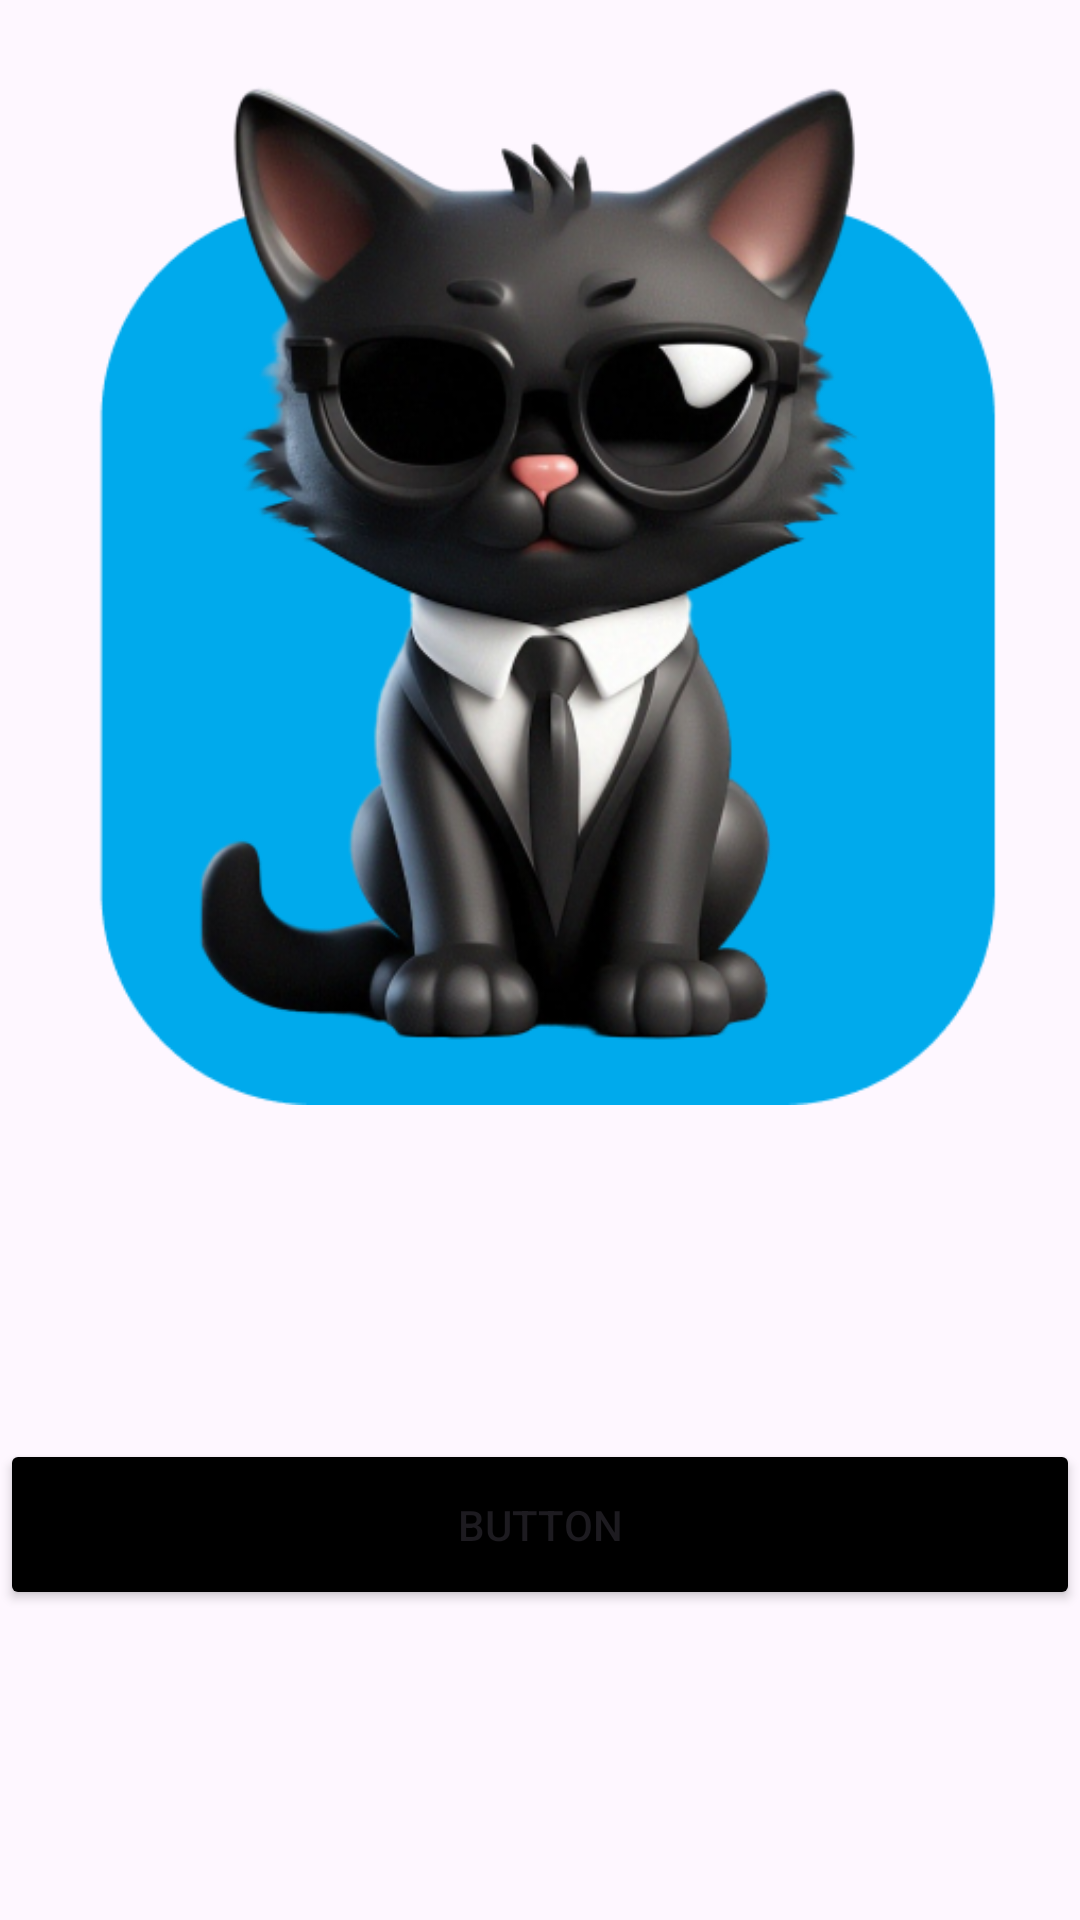

Reconstruct the res/layout file that produces this screen, plus the resources it refers to.
<!-- AndroidManifest.xml: application theme Theme.Strelka -->
<!-- res/layout/animal_in_list.xml -->
<?xml version="1.0" encoding="utf-8"?>
<androidx.constraintlayout.widget.ConstraintLayout xmlns:android="http://schemas.android.com/apk/res/android"
    xmlns:app="http://schemas.android.com/apk/res-auto"
    xmlns:tools="http://schemas.android.com/tools"
    android:layout_width="wrap_content"
    android:layout_height="wrap_content"
    android:orientation="vertical"
    android:layout_margin="15dp">

    <ImageView
        android:id="@+id/buy_avatar"
        android:layout_width="wrap_content"
        android:layout_height="wrap_content"


        android:adjustViewBounds="true"
        app:layout_constraintEnd_toEndOf="parent"
        app:layout_constraintStart_toStartOf="parent"
        app:layout_constraintTop_toTopOf="parent"
        app:srcCompat="@drawable/change_cat"
        tools:ignore="MissingConstraints" />

    <Button
        android:id="@+id/animal_buy_button"
        android:layout_width="0dp"
        android:layout_height="57dp"
        android:layout_marginTop="8dp"
        android:backgroundTint="#000000"
        android:text="Button"

        app:layout_constraintBottom_toBottomOf="parent"
        app:layout_constraintEnd_toEndOf="@id/buy_avatar"
        app:layout_constraintStart_toStartOf="@+id/buy_avatar"
        app:layout_constraintTop_toBottomOf="@+id/buy_avatar" />
</androidx.constraintlayout.widget.ConstraintLayout>
<!-- resources referenced by this layout -->
<resources>
  <!-- drawable change_cat: png bitmap (drawable, 176330 bytes) -->
  <style name="Theme.Strelka" parent="Base.Theme.Strelka" />
  <style name="Base.Theme.Strelka" parent="Theme.Material3.DayNight.NoActionBar">
          
          
      </style>
</resources>
